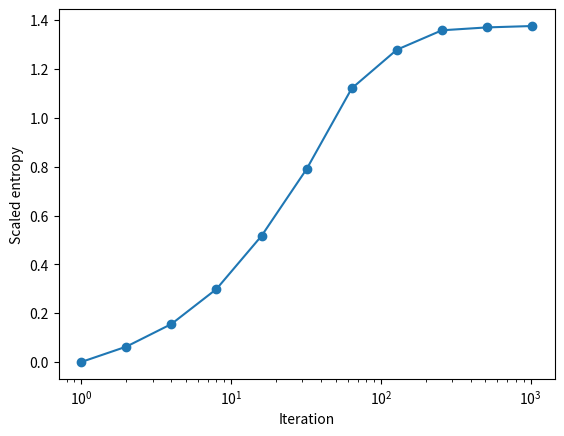

Recreate this plot in Python.
## Introduction to computation in physical sciences
# [redacted]
## ch08/p4-entropy.py
from numpy.random import random, randint
import matplotlib.pyplot as plt, numpy as np

def exchange(L=20):                     # iterate L times
    for _ in range(L):
        donor = randint(0, N)           # random pair
        getor = randint(0, N) 
        while solid[donor] == 0:        # find a nonzero donor
            donor = randint(0, N)
        solid[donor] -= 1               # exchange energy
        solid[getor] += 1

def entropy():                          # entropy of Einstein solid
    Et, E, n, s = sum(solid), 0, 0, 0.  # Et = tot units of energy
    pn = []
    while E < Et:                       # until all units are counted
        cn  = solid.count(n)            # num. of cells with En 
        E = E + cn*n                    # cumul. count
        p = cn/float(N)                 # probability
        if (cn != 0): s -= p*np.log(p)  # entropy/k, 
        pn.append(p)                    # record p
        n = n + 1                       # next energy to sample
    return s, pn
    
N = 400
solid = [1]*N                           # initialize solid
t, s = [], []
step = 1
for i in range(11):
    si, pn = entropy()
    s.append(si)
    t.append(step)
    step = 2*step                       # double steps each time
    exchange(step)                      

plt.plot(t, s, '-o')
plt.semilogx()
plt.xlabel('Iteration')
plt.ylabel('Scaled entropy')
plt.show()